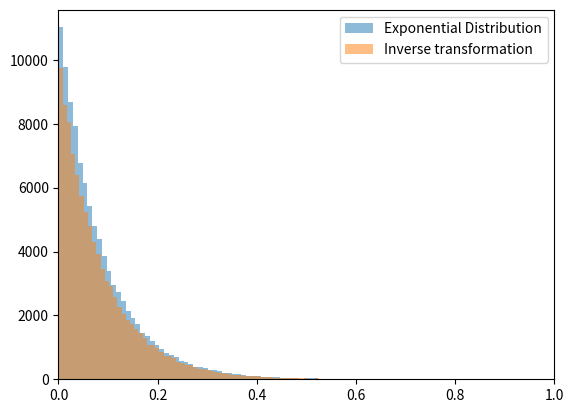
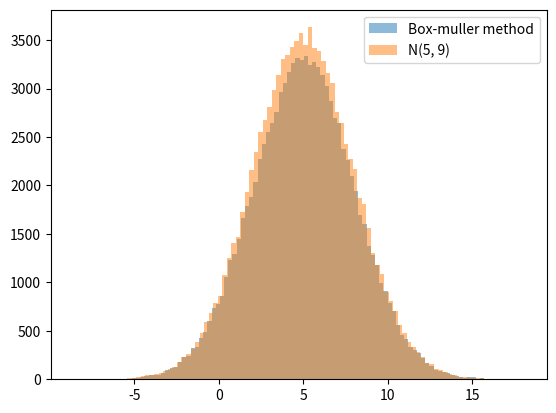

Python code for these plots, in order:
'''Show the inverse transformation by using N(5, 9) and Exp(12)'''

import numpy as np
import matplotlib.pyplot as plt
from scipy import stats

# Inverse Transform Sampling applied to exponential distribution
random_numbers = np.random.rand(100000)
exponential_dist = list(np.random.exponential(scale = 1/12, size = 100000))
exponential_inverse = (-1/12) * np.log(1 - random_numbers)

plt.figure(0)
plt.hist(exponential_dist, bins = 100, alpha = 0.5, label = 'Exponential Distribution')
plt.hist(exponential_inverse, bins = 100, alpha = 0.5, label = 'Inverse transformation')
plt.xlim(0, 1)
plt.legend(loc = 'upper right')
plt.savefig('Exponential_dist.png')


# The inverse transform sampling method cannot be used to generate normally distributed random numbers as the cdf for the normal distribution is not available analytically.Use Box-muller method instead.
uniform_distribution_1 = stats.uniform.rvs(size = 100000)
uniform_distribution_2 = stats.uniform.rvs(size = 100000)
X = np.sqrt(-2 * np.log(uniform_distribution_1)) * np.cos(2 * np.pi * uniform_distribution_2)
# X is normally distributed random variable with mean 0 and variance 1. The transformation Z = σX + µ will give Z ∼ Normal(µ, σ^2).
Z = (3 * X) + 5
normal_random_variates = stats.norm.rvs(5, 3, size = 100000)

plt.figure(1)
plt.hist(Z, bins = 100, alpha = 0.5, label = 'Box-muller method')
plt.hist(normal_random_variates, bins = 100, alpha = 0.5, label = 'N(5, 9)')
plt.legend(loc = 'upper right')
plt.savefig('Normal_dist.png')
